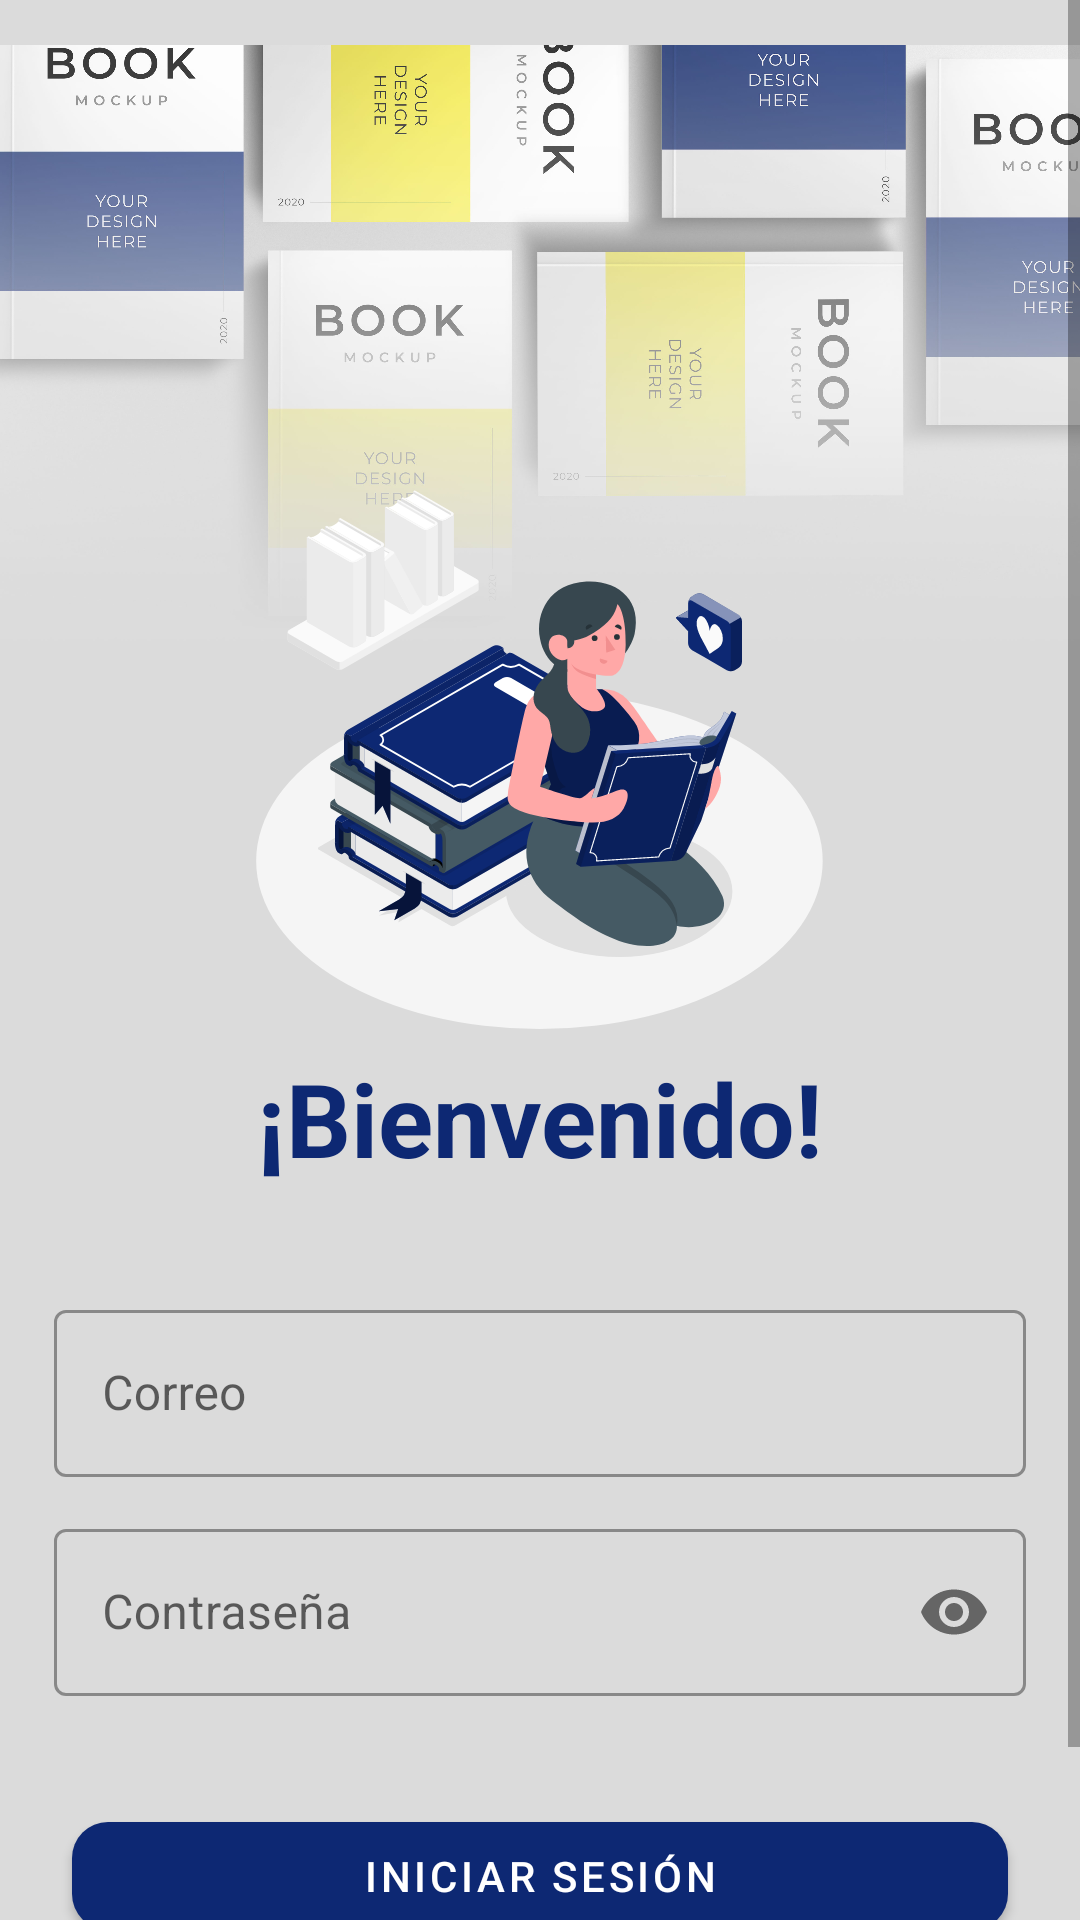

The Android layout XML behind this screen, and the referenced resources:
<!-- AndroidManifest.xml: application theme Theme.Book_challenge -->
<!-- res/layout/activity_login.xml -->
<?xml version="1.0" encoding="utf-8"?>
<androidx.constraintlayout.widget.ConstraintLayout xmlns:android="http://schemas.android.com/apk/res/android"
    xmlns:app="http://schemas.android.com/apk/res-auto"
    xmlns:tools="http://schemas.android.com/tools"
    android:layout_width="match_parent"
    android:layout_height="match_parent"
    tools:context=".LoginActivity"
    android:background="@color/grey">


    <ImageView
        android:layout_width="match_parent"
        android:layout_height="300dp"
        android:src="@drawable/banner"
        app:layout_constraintTop_toTopOf="parent"/>
    <ScrollView
        android:layout_width="match_parent"
        android:layout_height="match_parent"
        app:layout_constraintBottom_toBottomOf="parent"
        app:layout_constraintTop_toTopOf="parent"
        >
        <androidx.constraintlayout.widget.ConstraintLayout
            android:layout_width="match_parent"
            android:layout_height="match_parent">
            <ImageView
                android:id="@+id/welcomeImg"
                android:layout_width="200dp"
                android:layout_height="200dp"
                app:layout_constraintStart_toStartOf="parent"
                app:layout_constraintEnd_toEndOf="parent"
                android:src="@drawable/library"
                app:layout_constraintTop_toTopOf="parent"
                android:layout_marginTop="150dp"
                />
            <androidx.appcompat.widget.AppCompatTextView
                android:id="@+id/welcomeText"
                android:layout_width="wrap_content"
                android:layout_height="wrap_content"
                app:layout_constraintStart_toStartOf="parent"
                app:layout_constraintEnd_toEndOf="parent"
                app:layout_constraintTop_toBottomOf="@+id/welcomeImg"
                android:textSize="34sp"
                android:textStyle="bold"
                android:textColor="@color/main_blue"
                android:text="¡Bienvenido!"/>
            <com.google.android.material.textfield.TextInputLayout
                android:id="@+id/emailLayout"
                android:layout_width="match_parent"
                android:layout_height="wrap_content"
                style="@style/Widget.MaterialComponents.TextInputLayout.OutlinedBox"
                app:layout_constraintTop_toBottomOf="@+id/welcomeText"
                android:layout_marginHorizontal="18dp"
                android:layout_marginTop="36dp"
                >
                <com.google.android.material.textfield.TextInputEditText
                    android:id="@+id/emailInput"
                    android:layout_width="match_parent"
                    android:layout_height="match_parent"
                    android:hint="Correo"
                    android:inputType="textEmailAddress"/>

            </com.google.android.material.textfield.TextInputLayout>
            <com.google.android.material.textfield.TextInputLayout
                android:id="@+id/passwordLayout"
                android:layout_width="match_parent"
                android:layout_height="wrap_content"
                style="@style/Widget.MaterialComponents.TextInputLayout.OutlinedBox"
                app:layout_constraintTop_toBottomOf="@+id/emailLayout"
                android:layout_marginHorizontal="18dp"
                android:layout_marginTop="12dp"
                app:passwordToggleEnabled="true"
                >
                <com.google.android.material.textfield.TextInputEditText
                    android:id="@+id/passwordInput"
                    android:layout_width="match_parent"
                    android:layout_height="match_parent"
                    android:hint="Contraseña"
                    android:inputType="textPassword"/>

            </com.google.android.material.textfield.TextInputLayout>
            <com.google.android.material.button.MaterialButton
                android:id="@+id/loginButton"
                android:layout_width="match_parent"
                android:layout_height="wrap_content"
                android:layout_marginHorizontal="24dp"
                app:layout_constraintTop_toBottomOf="@+id/passwordLayout"
                android:layout_marginTop="36dp"
                android:text="INICIAR SESIÓN"
                app:cornerRadius="12dp"/>
            <com.google.android.material.button.MaterialButton
                android:id="@+id/textLoginButton"
                android:layout_width="match_parent"
                android:layout_height="wrap_content"
                android:layout_marginHorizontal="24dp"
                app:layout_constraintTop_toBottomOf="@+id/loginButton"
                android:layout_marginTop="6dp"
                android:text="¿Todavía no tienes cuenta? Registrate"
                style="@style/Widget.Material3.Button.TextButton"
                android:textSize="14sp"
                />




        </androidx.constraintlayout.widget.ConstraintLayout>
    </ScrollView>
        

</androidx.constraintlayout.widget.ConstraintLayout>
<!-- resources referenced by this layout -->
<resources>
  <color name="grey">#dbdbdb</color>
  <color name="main_blue">#0d2873</color>
  <!-- drawable banner: png bitmap (drawable-v24, 906777 bytes) -->
  <!-- drawable library: vector/xml drawable (drawable, 40721 chars, omitted) -->
  <style name="Theme.Book_challenge" parent="Theme.MaterialComponents.DayNight.NoActionBar">
          
          <item name="colorPrimary">@color/main_blue</item>
          <item name="colorPrimaryVariant">@color/main_blue</item>
          <item name="colorOnPrimary">@color/white</item>
          
          <item name="colorSecondary">@color/secondary_blue</item>
          <item name="colorSecondaryVariant">@color/secondary_blue</item>
          <item name="colorOnSecondary">@color/black</item>
          
          <item name="android:statusBarColor" tools:targetApi="l">?attr/colorPrimaryVariant</item>
          
      </style>
  <color name="white">#FFFFFFFF</color>
  <color name="secondary_blue">#0f96f8</color>
  <color name="black">#FF000000</color>
</resources>
